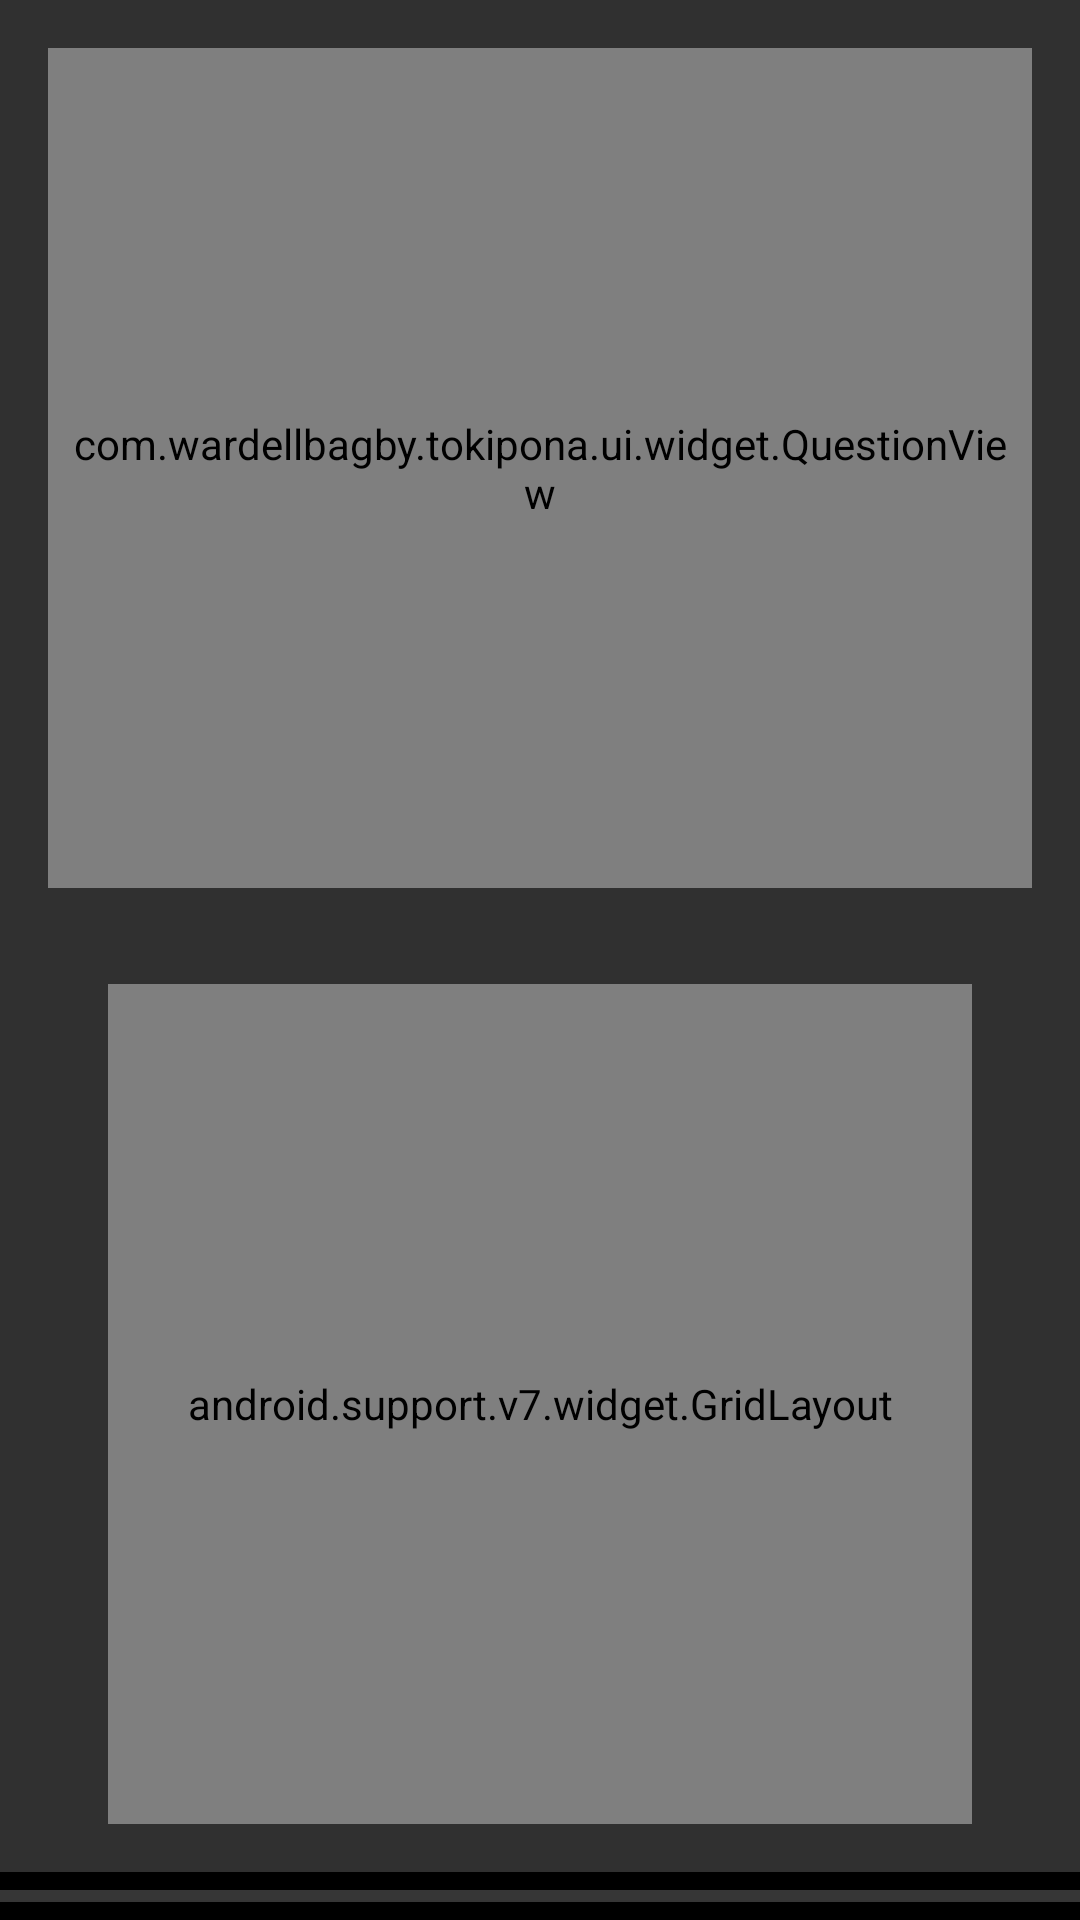

Android layout source for this screen:
<!-- AndroidManifest.xml: application theme AppTheme -->
<!-- res/layout/fragment_quiz.xml -->
<?xml version="1.0" encoding="utf-8"?>
<android.support.constraint.ConstraintLayout xmlns:android="http://schemas.android.com/apk/res/android"
    xmlns:app="http://schemas.android.com/apk/res-auto"
    xmlns:tools="http://schemas.android.com/tools"
    android:id="@+id/linearLayout"
    android:layout_width="match_parent"
    android:layout_height="match_parent"
    android:orientation="vertical"
    tools:layout_editor_absoluteX="0dp"
    tools:layout_editor_absoluteY="81dp">

    <com.example.tokipona.ui.widget.QuestionView
        android:id="@+id/quiz_question_view"
        android:layout_width="0dp"
        android:layout_height="0dp"
        android:layout_margin="16dp"
        android:padding="4dp"
        app:contentPadding="16dp"
        app:layout_constraintBottom_toTopOf="@+id/quiz_answer_view"
        app:layout_constraintEnd_toEndOf="parent"
        app:layout_constraintStart_toStartOf="parent"
        app:layout_constraintTop_toTopOf="parent" />

    <android.support.v7.widget.GridLayout
        android:id="@+id/quiz_answer_view"
        android:layout_width="0dp"
        android:layout_height="0dp"
        android:layout_marginBottom="16dp"
        android:layout_marginTop="16dp"
        app:columnCount="2"
        app:layout_constraintBottom_toTopOf="@id/quiz_countdown_timer"
        app:layout_constraintEnd_toStartOf="@+id/right_guideline"
        app:layout_constraintStart_toStartOf="@+id/left_guideline"
        app:layout_constraintTop_toBottomOf="@+id/quiz_question_view"
        app:rowCount="2" />

    <ProgressBar
        android:id="@+id/quiz_countdown_timer"
        style="?android:attr/progressBarStyleHorizontal"
        android:layout_width="0dp"
        android:layout_height="wrap_content"
        android:background="@color/amoled_black"
        app:layout_constraintBottom_toBottomOf="parent"
        app:layout_constraintEnd_toEndOf="parent"
        app:layout_constraintStart_toStartOf="parent"
        app:layout_constraintTop_toBottomOf="@id/quiz_answer_view" />

    <android.support.constraint.Guideline
        android:id="@+id/left_guideline"
        android:layout_width="wrap_content"
        android:layout_height="wrap_content"
        android:orientation="vertical"
        app:layout_constraintGuide_percent="0.1" />

    <android.support.constraint.Guideline
        android:id="@+id/right_guideline"
        android:layout_width="wrap_content"
        android:layout_height="wrap_content"
        android:orientation="vertical"
        app:layout_constraintGuide_percent="0.9" />
</android.support.constraint.ConstraintLayout>
<!-- resources referenced by this layout -->
<resources>
  <color name="amoled_black">#000000</color>
  <style name="AppTheme" parent="Theme.AppCompat">
          
          <item name="colorPrimary">@color/colorPrimary</item>
          <item name="colorPrimaryDark">@color/colorPrimaryDark</item>
          <item name="colorAccent">@color/colorAccent</item>
          <item name="android:windowBackground">@color/windowBackground</item>
      </style>
  <color name="colorPrimary">#03A9F4</color>
  <color name="colorPrimaryDark">#0288D1</color>
  <color name="colorAccent">#FF5722</color>
  <color name="windowBackground">#303030</color>
</resources>
